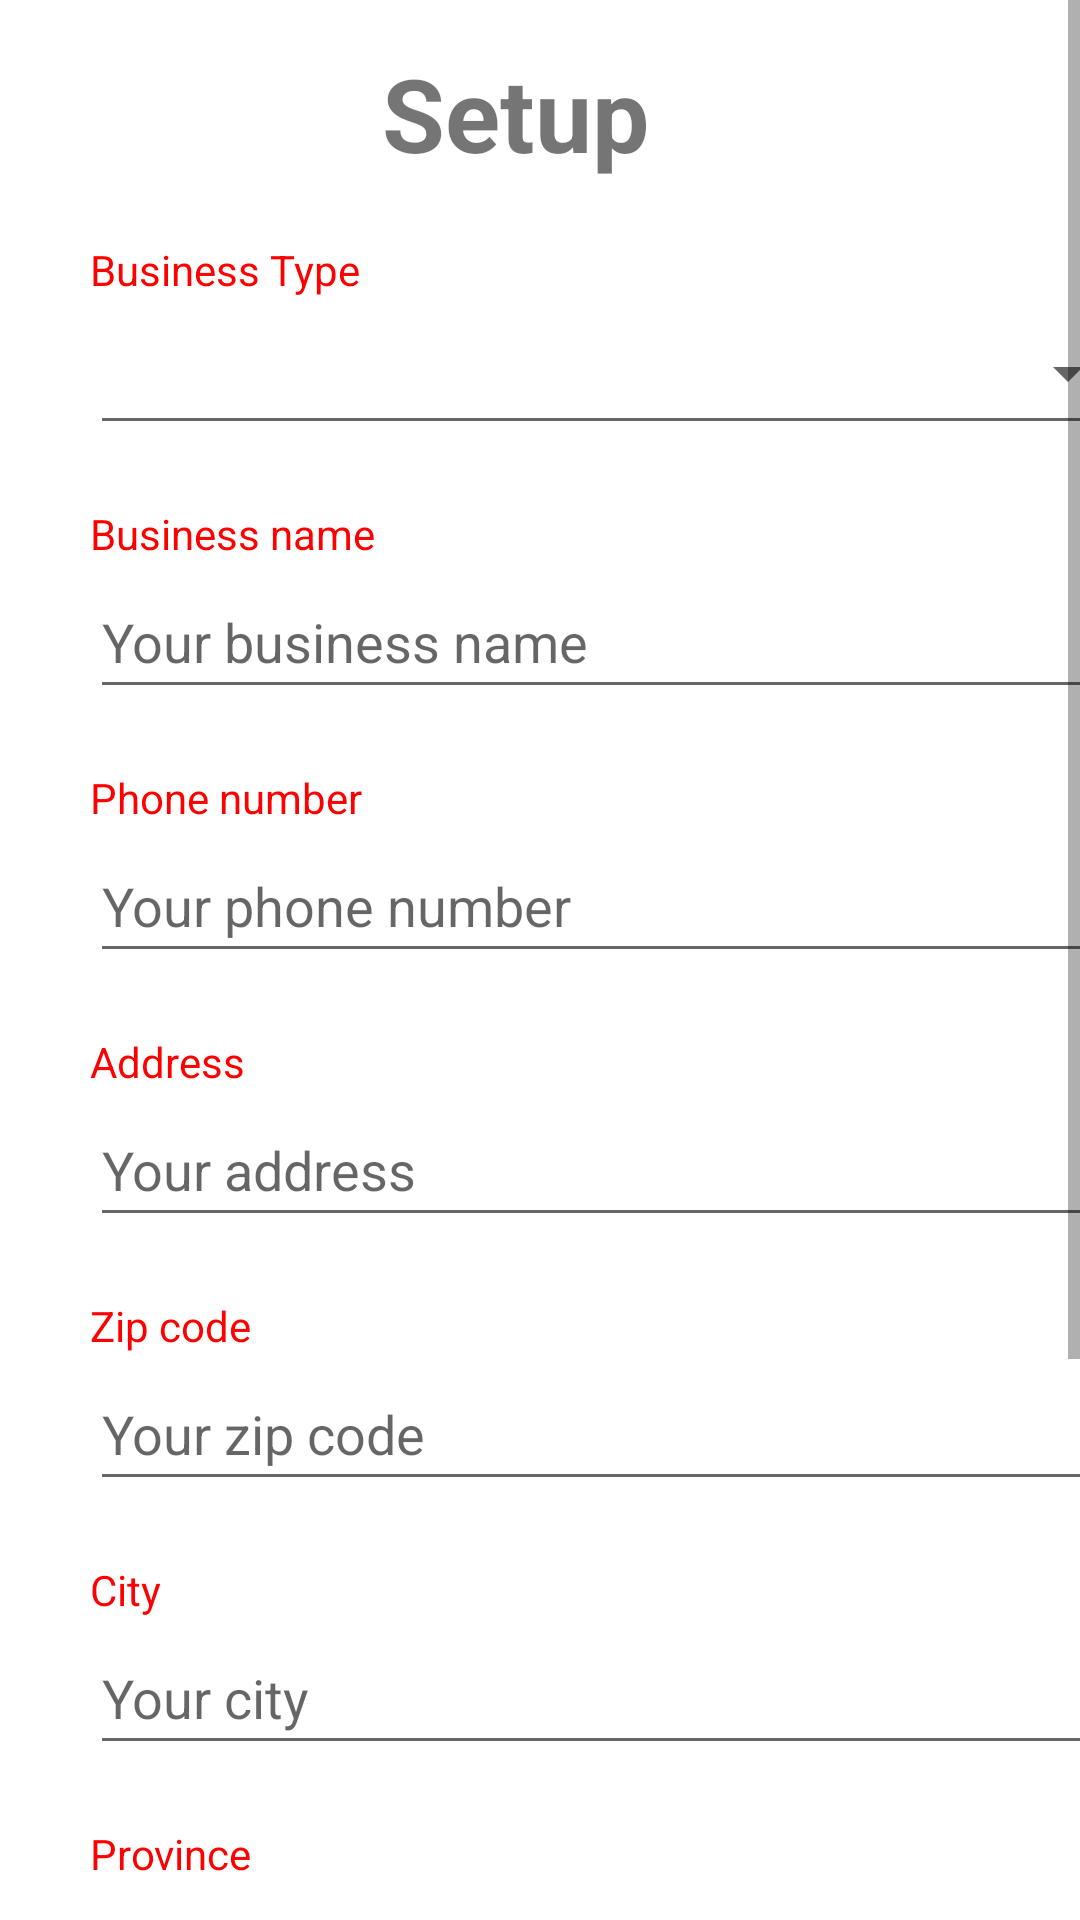

Android layout source for this screen:
<!-- AndroidManifest.xml: application theme Theme.TeamProject -->
<!-- res/layout/activity_setup_donor.xml -->
<?xml version="1.0" encoding="utf-8"?>
<androidx.constraintlayout.widget.ConstraintLayout xmlns:android="http://schemas.android.com/apk/res/android"
    xmlns:app="http://schemas.android.com/apk/res-auto"
    xmlns:tools="http://schemas.android.com/tools"
    android:layout_width="match_parent"
    android:layout_height="wrap_content">


    <ScrollView
        android:layout_width="match_parent"
        android:layout_height="wrap_content"
        app:layout_constraintEnd_toEndOf="parent"
        app:layout_constraintHorizontal_bias="1.0"
        app:layout_constraintStart_toStartOf="parent"
        app:layout_constraintTop_toTopOf="parent">


        <androidx.constraintlayout.widget.ConstraintLayout
            android:layout_width="match_parent"
            android:layout_height="wrap_content">

            <TextView
                android:id="@+id/textViewCountryD"
                android:layout_width="wrap_content"
                android:layout_height="wrap_content"
                android:layout_marginStart="30dp"
                android:layout_marginTop="20dp"
                android:text="Country"
                android:textColor="#FF0000"
                app:layout_constraintStart_toStartOf="parent"
                app:layout_constraintTop_toBottomOf="@+id/editTextProvinceD" />

            <TextView
                android:id="@+id/textViewPhoneD"
                android:layout_width="wrap_content"
                android:layout_height="wrap_content"
                android:layout_marginStart="30dp"
                android:layout_marginTop="20dp"
                android:text="Phone number"
                android:textColor="#FF0000"
                app:layout_constraintStart_toStartOf="parent"
                app:layout_constraintTop_toBottomOf="@+id/editTextBusinessD" />

            <TextView
                android:id="@+id/textView5"
                android:layout_width="wrap_content"
                android:layout_height="wrap_content"
                android:layout_marginStart="161dp"
                android:layout_marginTop="15dp"
                android:layout_marginEnd="161dp"
                android:text="Setup"
                android:textSize="34sp"
                android:textStyle="bold"
                app:layout_constraintEnd_toEndOf="parent"
                app:layout_constraintHorizontal_bias="0.666"
                app:layout_constraintStart_toStartOf="parent"
                app:layout_constraintTop_toTopOf="parent" />

            <EditText
                android:id="@+id/editTextCountryD"
                android:layout_width="350dp"
                android:layout_height="48dp"
                android:layout_marginStart="30dp"
                android:layout_marginTop="40dp"
                android:ems="10"
                android:hint="Your country"
                android:inputType="textPersonName"
                app:layout_constraintStart_toStartOf="parent"
                app:layout_constraintTop_toBottomOf="@+id/editTextProvinceD" />

            <EditText
                android:id="@+id/editTextPhoneD"
                android:layout_width="350dp"
                android:layout_height="48dp"
                android:layout_marginStart="30dp"
                android:layout_marginTop="40dp"
                android:ems="10"
                android:hint="Your phone number"
                android:inputType="phone"
                app:layout_constraintStart_toStartOf="parent"
                app:layout_constraintTop_toBottomOf="@+id/editTextBusinessD" />

            <EditText
                android:id="@+id/editTextProvinceD"
                android:layout_width="350dp"
                android:layout_height="48dp"
                android:layout_marginStart="30dp"
                android:layout_marginTop="40dp"
                android:ems="10"
                android:hint="Your province"
                android:inputType="textPersonName"
                app:layout_constraintStart_toStartOf="parent"
                app:layout_constraintTop_toBottomOf="@+id/editTextCityD" />

            <TextView
                android:id="@+id/textViewProvinceD"
                android:layout_width="wrap_content"
                android:layout_height="wrap_content"
                android:layout_marginStart="30dp"
                android:layout_marginTop="20dp"
                android:text="Province"
                android:textColor="#FF0000"
                app:layout_constraintStart_toStartOf="parent"
                app:layout_constraintTop_toBottomOf="@+id/editTextCityD" />

            <EditText
                android:id="@+id/editTextCityD"
                android:layout_width="350dp"
                android:layout_height="48dp"
                android:layout_marginStart="30dp"
                android:layout_marginTop="40dp"
                android:ems="10"
                android:hint="Your city"
                android:inputType="textPersonName"
                app:layout_constraintStart_toStartOf="parent"
                app:layout_constraintTop_toBottomOf="@+id/editTextZipD" />

            <TextView
                android:id="@+id/textViewCityD"
                android:layout_width="wrap_content"
                android:layout_height="wrap_content"
                android:layout_marginStart="30dp"
                android:layout_marginTop="20dp"
                android:text="City"
                android:textColor="#FF0000"
                app:layout_constraintStart_toStartOf="parent"
                app:layout_constraintTop_toBottomOf="@+id/editTextZipD" />

            <EditText
                android:id="@+id/editTextZipD"
                android:layout_width="350dp"
                android:layout_height="48dp"
                android:layout_marginStart="30dp"
                android:layout_marginTop="40dp"
                android:ems="10"
                android:hint="Your zip code"
                android:inputType="textPersonName"
                app:layout_constraintStart_toStartOf="parent"
                app:layout_constraintTop_toBottomOf="@+id/editTextAddressD" />

            <TextView
                android:id="@+id/textViewAddressD"
                android:layout_width="wrap_content"
                android:layout_height="wrap_content"
                android:layout_marginStart="30dp"
                android:layout_marginTop="20dp"
                android:text="Address"
                android:textColor="#FF0000"
                app:layout_constraintStart_toStartOf="parent"
                app:layout_constraintTop_toBottomOf="@+id/editTextPhoneD" />

            <TextView
                android:id="@+id/textViewZipD"
                android:layout_width="wrap_content"
                android:layout_height="wrap_content"
                android:layout_marginStart="30dp"
                android:layout_marginTop="20dp"
                android:text="Zip code"
                android:textColor="#FF0000"
                app:layout_constraintStart_toStartOf="parent"
                app:layout_constraintTop_toBottomOf="@+id/editTextAddressD" />

            <EditText
                android:id="@+id/editTextBusinessD"
                android:layout_width="350dp"
                android:layout_height="48dp"
                android:layout_marginStart="30dp"
                android:layout_marginTop="40dp"
                android:ems="10"
                android:hint="Your business name"
                android:inputType="textPersonName"
                app:layout_constraintStart_toStartOf="parent"
                app:layout_constraintTop_toBottomOf="@+id/spinner2" />

            <TextView
                android:id="@+id/textViewBusinessNameD"
                android:layout_width="wrap_content"
                android:layout_height="wrap_content"
                android:layout_marginStart="30dp"
                android:layout_marginTop="20dp"
                android:text="Business name"
                android:textColor="#FF0000"
                app:layout_constraintStart_toStartOf="parent"
                app:layout_constraintTop_toBottomOf="@+id/spinner2" />

            <EditText
                android:id="@+id/editTextAddressD"
                android:layout_width="350dp"
                android:layout_height="48dp"
                android:layout_marginStart="30dp"
                android:layout_marginTop="40dp"
                android:ems="10"
                android:hint="Your address"
                android:inputType="textPersonName"
                app:layout_constraintStart_toStartOf="parent"
                app:layout_constraintTop_toBottomOf="@+id/editTextPhoneD" />

            <TextView
                android:id="@+id/textViewBusinessTypeD"
                android:layout_width="wrap_content"
                android:layout_height="wrap_content"
                android:layout_marginStart="30dp"
                android:layout_marginTop="20dp"
                android:text="Business Type"
                android:textColor="#FF0000"
                app:layout_constraintStart_toStartOf="parent"
                app:layout_constraintTop_toBottomOf="@+id/textView5" />

            <EditText
                android:id="@+id/editTextTextPersonName"
                android:layout_width="350dp"
                android:layout_height="48dp"
                android:layout_marginStart="30dp"
                android:layout_marginTop="40dp"
                android:layout_marginEnd="30dp"
                android:ems="10"
                android:inputType="textPersonName"
                app:layout_constraintEnd_toEndOf="parent"
                app:layout_constraintHorizontal_bias="0.0"
                app:layout_constraintStart_toStartOf="parent"
                app:layout_constraintTop_toBottomOf="@+id/textView5" />

            <Spinner
                android:id="@+id/spinner2"
                android:layout_width="350dp"
                android:layout_height="48dp"
                android:layout_marginStart="30dp"
                android:layout_marginTop="40dp"
                android:layout_marginEnd="30dp"
                app:layout_constraintEnd_toEndOf="parent"
                app:layout_constraintHorizontal_bias="0.0"
                app:layout_constraintStart_toStartOf="parent"
                app:layout_constraintTop_toBottomOf="@+id/textView5" />

            <Button
                android:id="@+id/buttonConfirmD"
                android:layout_width="310dp"
                android:layout_height="60dp"
                android:layout_gravity="center"
                android:layout_marginStart="50dp"
                android:layout_marginTop="40dp"
                android:layout_marginEnd="50dp"
                android:layout_marginBottom="40dp"
                android:backgroundTint="#00BCD4"
                android:enabled="true"
                android:text="Confirm"
                android:textColor="#FFFFFF"
                android:textStyle="bold"
                app:layout_constraintBottom_toBottomOf="parent"
                app:layout_constraintEnd_toEndOf="parent"
                app:layout_constraintHorizontal_bias="0.0"
                app:layout_constraintStart_toStartOf="parent"
                app:layout_constraintTop_toBottomOf="@+id/editTextCountryD" />
        </androidx.constraintlayout.widget.ConstraintLayout>
    </ScrollView>
</androidx.constraintlayout.widget.ConstraintLayout>
<!-- resources referenced by this layout -->
<resources>
  <style name="Theme.TeamProject" parent="Theme.MaterialComponents.Light.NoActionBar">
          
          <item name="colorPrimary">@color/purple_500</item>
          <item name="colorPrimaryVariant">@color/purple_700</item>
          <item name="colorOnPrimary">@color/white</item>
          
          <item name="colorSecondary">@color/teal_200</item>
          <item name="colorSecondaryVariant">@color/teal_700</item>
          <item name="colorOnSecondary">@color/black</item>
          
          <item name="android:statusBarColor">@android:color/transparent</item>
          
      </style>
  <!-- not gathered from this repository: default colours our renderer supplied (Android Studio template values) -->
  <color name="purple_500">#FF6200EE</color>
  <color name="purple_700">#FF3700B3</color>
  <color name="teal_200">#FF03DAC5</color>
  <color name="teal_700">#FF018786</color>
  <color name="black">#FF000000</color>
  <color name="white">#FFFFFFFF</color>
</resources>
